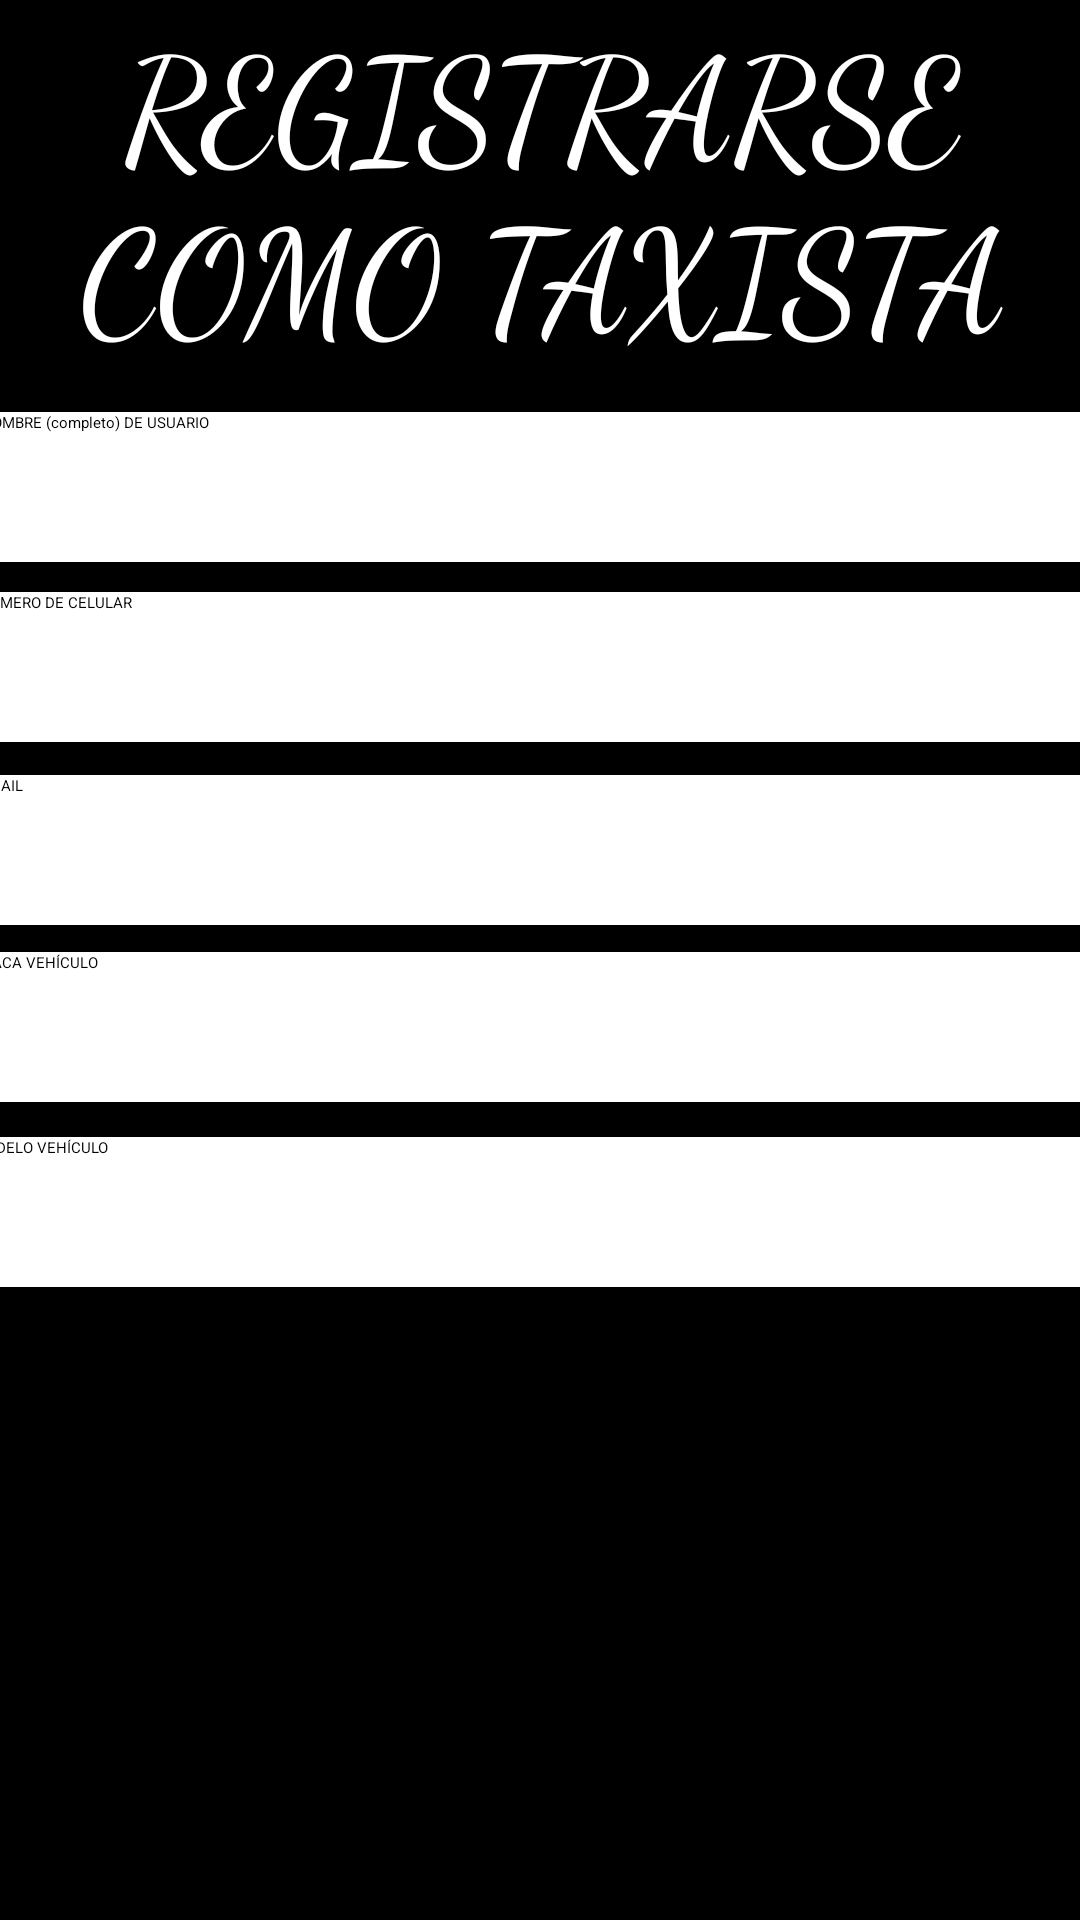

This screen was rendered from an Android layout file. Write that file and the resources it references.
<!-- AndroidManifest.xml: application theme Theme.MisTaxis -->
<!-- res/layout/activity_register_taxista.xml -->
<?xml version="1.0" encoding="utf-8"?>
<androidx.constraintlayout.widget.ConstraintLayout xmlns:android="http://schemas.android.com/apk/res/android"
    xmlns:app="http://schemas.android.com/apk/res-auto"
    xmlns:tools="http://schemas.android.com/tools"
    android:layout_width="match_parent"
    android:layout_height="match_parent"
    tools:context=".ActivityRegisterTaxista"
    android:background="@color/black"
    >

    <Button
        android:id="@+id/button5"
        android:layout_width="300dp"
        android:layout_height="50dp"
        android:text="ENVIAR DATOS"
        app:layout_constraintBottom_toBottomOf="parent"
        app:layout_constraintEnd_toEndOf="parent"
        app:layout_constraintHorizontal_bias="0.498"
        app:layout_constraintStart_toStartOf="parent"
        app:layout_constraintTop_toBottomOf="@+id/textView2ModeloVehiculo"
        app:layout_constraintVertical_bias="0.933" />

    <Button
        android:id="@+id/button4"
        android:layout_width="177dp"
        android:layout_height="51dp"
        android:text="SUBIR FOTO TAXISTA"
        android:textSize="12sp"
        app:backgroundTint="#03A9F4"
        app:layout_constraintBottom_toBottomOf="parent"
        app:layout_constraintEnd_toEndOf="parent"
        app:layout_constraintHorizontal_bias="0.949"
        app:layout_constraintStart_toStartOf="parent"
        app:layout_constraintTop_toBottomOf="@+id/textView2ModeloVehiculo"
        app:layout_constraintVertical_bias="0.037" />

    <Button
        android:id="@+id/button3"
        android:layout_width="177dp"
        android:layout_height="51dp"
        android:text="SUBIR FOTO TAXI"
        android:textSize="15sp"
        app:backgroundTint="#03A9F4"
        app:layout_constraintBottom_toBottomOf="parent"
        app:layout_constraintEnd_toEndOf="parent"
        app:layout_constraintHorizontal_bias="0.066"
        app:layout_constraintStart_toStartOf="parent"
        app:layout_constraintTop_toBottomOf="@+id/textView2ModeloVehiculo"
        app:layout_constraintVertical_bias="0.037" />

    <EditText
        android:id="@+id/textView2ModeloVehiculo"
        android:layout_width="380dp"
        android:layout_height="50dp"
        android:background="@color/white"
        android:hint="MODELO VEHÍCULO"
        android:text=""
        app:layout_constraintBottom_toBottomOf="parent"
        app:layout_constraintEnd_toEndOf="parent"
        app:layout_constraintHorizontal_bias="0.483"
        app:layout_constraintStart_toStartOf="parent"
        app:layout_constraintTop_toBottomOf="@+id/editTextTextPersonNamePlaca"
        app:layout_constraintVertical_bias="0.052" />

    <EditText
        android:id="@+id/editTextTextPersonNamePlaca"
        android:layout_width="380dp"
        android:layout_height="50dp"
        android:background="@color/white"
        android:hint=" PLACA VEHÍCULO"
        android:text=""
        app:layout_constraintBottom_toBottomOf="parent"
        app:layout_constraintEnd_toEndOf="parent"
        app:layout_constraintHorizontal_bias="0.516"
        app:layout_constraintStart_toStartOf="parent"
        app:layout_constraintTop_toBottomOf="@+id/editTextTextEmailAddress"
        app:layout_constraintVertical_bias="0.032" />

    <TextView
        android:id="@+id/RegisterTaxista"
        android:layout_width="366dp"
        android:layout_height="123dp"
        android:layout_alignParentStart="true"
        android:layout_alignParentTop="true"
        android:layout_alignParentEnd="true"
        android:layout_alignParentBottom="true"
        android:layout_centerHorizontal="true"
        android:fontFamily="cursive"
        android:text="REGISTRARSE COMO TAXISTA"
        android:textAlignment="center"
        android:textColor="@color/white"
        android:textSize="48sp"
        app:layout_constraintBottom_toBottomOf="parent"
        app:layout_constraintEnd_toEndOf="parent"
        app:layout_constraintHorizontal_bias="0.488"
        app:layout_constraintStart_toStartOf="parent"
        app:layout_constraintTop_toTopOf="parent"
        app:layout_constraintVertical_bias="0.0" />

    <EditText
        android:id="@+id/editTextTextPersonName"
        android:layout_width="380dp"
        android:layout_height="50dp"
        android:background="@color/white"
        android:ems="10"
        android:hint="  NOMBRE (completo) DE USUARIO"
        android:inputType="textPersonName"
        android:text=""
        app:layout_constraintBottom_toBottomOf="parent"
        app:layout_constraintEnd_toEndOf="parent"
        app:layout_constraintHorizontal_bias="0.483"
        app:layout_constraintStart_toStartOf="parent"
        app:layout_constraintTop_toBottomOf="@+id/RegisterTaxista"
        app:layout_constraintVertical_bias="0.031" />

    <EditText
        android:id="@+id/editTextPhone"
        android:layout_width="380dp"
        android:layout_height="50dp"
        android:background="@color/white"
        android:ems="10"
        android:hint="  NÚMERO DE CELULAR"
        android:inputType="phone"
        app:layout_constraintBottom_toBottomOf="parent"
        app:layout_constraintEnd_toEndOf="parent"
        app:layout_constraintHorizontal_bias="0.516"
        app:layout_constraintStart_toStartOf="parent"
        app:layout_constraintTop_toBottomOf="@+id/editTextTextPersonName"
        app:layout_constraintVertical_bias="0.025" />

    <EditText
        android:id="@+id/editTextTextEmailAddress"
        android:layout_width="380dp"
        android:layout_height="50dp"
        android:background="@color/white"
        android:ems="10"
        android:hint="  EMAIL"
        android:inputType="textEmailAddress"
        app:layout_constraintBottom_toBottomOf="parent"
        app:layout_constraintEnd_toEndOf="parent"
        app:layout_constraintHorizontal_bias="0.516"
        app:layout_constraintStart_toStartOf="parent"
        app:layout_constraintTop_toBottomOf="@+id/editTextPhone"
        app:layout_constraintVertical_bias="0.032" />


</androidx.constraintlayout.widget.ConstraintLayout>
<!-- resources referenced by this layout -->
<resources>
  <style name="Theme.MisTaxis" parent="Theme.MaterialComponents.DayNight.DarkActionBar">
          
          <item name="colorPrimary">@color/purple_200</item>
          <item name="colorPrimaryVariant">@color/purple_700</item>
          <item name="colorOnPrimary">@color/black</item>
          
          <item name="colorSecondary">@color/teal_200</item>
          <item name="colorSecondaryVariant">@color/teal_200</item>
          <item name="colorOnSecondary">@color/black</item>
          
          <item name="android:statusBarColor" tools:targetApi="l">?attr/colorPrimaryVariant</item>
          
      </style>
  <!-- not gathered from this repository: default colours our renderer supplied (Android Studio template values) -->
  <color name="purple_200">#FFBB86FC</color>
  <color name="purple_700">#FF3700B3</color>
  <color name="teal_200">#FF03DAC5</color>
  <color name="black">#FF000000</color>
  <color name="white">#FFFFFFFF</color>
</resources>
